Run: headless pygame with SDL's dummy video driver; simulated clock (each Clock.tick advances the game by its frame time, no real sleeping); random seed 0; keys injected as events and as key.get_pressed() state; mouse plan: one left click at the window centre at the start of phase 2, then a move to the lower-right quarter at the start of phase 3.
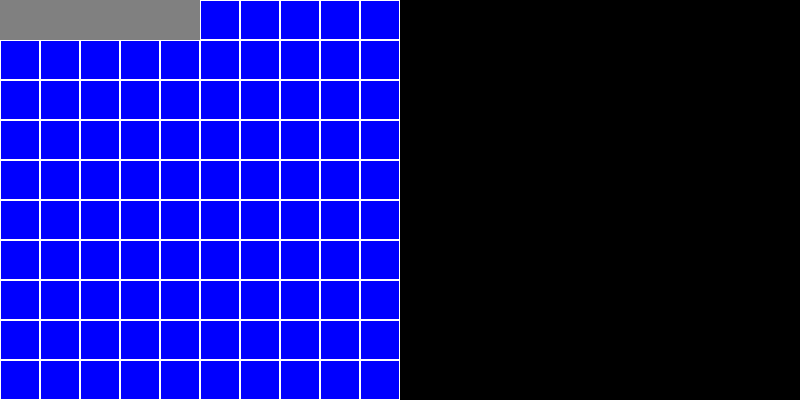
Frame 1 of 4 · flips 1–60 · no input
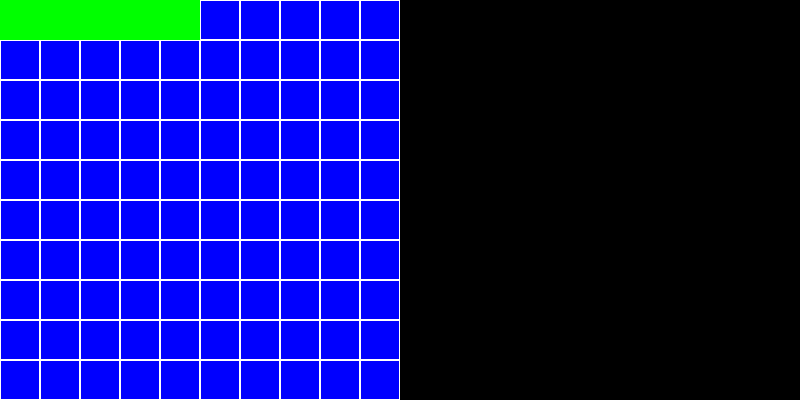
Frame 2 of 4 · flips 61–180 · clicked the window centre · tapped SPACE, RETURN · held RIGHT (→), D
Frame 3 of 4 · flips 181–300 · moved the mouse to the lower-right quarter · held DOWN (↓), S · screen unchanged from frame 2, image omitted
Frame 4 of 4 · flips 301–420 · held LEFT (←), A, UP (↑), W · screen unchanged from frame 3, image omitted

The pygame program that drew these frames:

import pygame
import random

# Initialize Pygame
pygame.init()

# Set the dimensions of the window
WINDOW_WIDTH = 800
WINDOW_HEIGHT = 400
WINDOW_SIZE = (WINDOW_WIDTH, WINDOW_HEIGHT)

# Set the colors
BLACK = (0, 0, 0)
WHITE = (255, 255, 255)
GRAY = (128, 128, 128)
BLUE = (0, 0, 255)
RED = (255, 0, 0)

# Set the size of the grids
GRID_SIZE = 10
ATTACK_SIZE = 20
CELL_SIZE = WINDOW_HEIGHT // GRID_SIZE

# Set the gap between the grids
GAP = 10

# Set the number of battleships
SHIP_LENGTHS = [5,4,3,3,2]

# Create the window
window = pygame.display.set_mode(WINDOW_SIZE)
pygame.display.set_caption("Battleship Game")

# Create player 1 and player 2 grids
player1_grid = [[0] * GRID_SIZE for _ in range(GRID_SIZE)]
AI_grid = [[0] * GRID_SIZE for _ in range(GRID_SIZE)]

# Array for AI's used attacks
AI_shots = []
AI_hits = []


# Hit flag
hitflag = 0

#Turn font
turnFont = pygame.font.Font(None, 36)

#Turn counter
turnCount = 1
countFlag = 0



# Array for Player's used attacks
Player_shots = []



# Place battleships randomly on the grids
def place_ships_AI(grid, ship_lengths):
    for length in ship_lengths:
        placed = False
        while not placed:
            orientation = random.randint(0, 1)  # 0 for horizontal, 1 for vertical
            if orientation == 0:
                row = random.randint(0, GRID_SIZE - 1)
                col = random.randint(0, GRID_SIZE - length)
                if all(grid[row][col+i] == 0 for i in range(length)):
                    for i in range(length):
                        grid[row][col+i] = 4  # Set player's battleship value to 4
                    placed = True
            else:
                row = random.randint(0, GRID_SIZE - length)
                col = random.randint(0, GRID_SIZE - 1)
                if all(grid[row+i][col] == 0 for i in range(length)):
                    for i in range(length):
                        grid[row+i][col] = 4  # Set player's battleship value to 4
                    placed = True

# Place battleships manually on the grids
def place_ships(grid, ship_lengths):
    for length in ship_lengths:
        placed = False
        blink = False  # Toggle variable for blinking effect
        while not placed:
            for event in pygame.event.get():
                if event.type == pygame.QUIT:
                    pygame.quit()
                    exit()

            # Clear the window
            window.fill(BLACK)

            # Draw player 1 grid
            draw_grid(0, 0, player1_grid)

            # Update the display
            pygame.display.update()

            # Get the mouse position
            mouse_pos = pygame.mouse.get_pos()

            # Get the row and column of the mouse position
            row = mouse_pos[1] // CELL_SIZE
            col = mouse_pos[0] // CELL_SIZE

            # Toggle the blink variable
            if pygame.time.get_ticks() % 1000 < 500:
                blink = True
            else:
                blink = False

            # Draw the current ship placement with blinking effect
            for i in range(length):
                if col + i < GRID_SIZE and pygame.mouse.get_pressed()[0] == 1:
                    if blink:
                        pygame.draw.rect(window, BLUE, ((col + i) * CELL_SIZE, row * CELL_SIZE, CELL_SIZE, CELL_SIZE))
                elif row + i < GRID_SIZE and pygame.mouse.get_pressed()[2] == 1:
                    if blink:
                        pygame.draw.rect(window, BLUE, (col * CELL_SIZE, (row + i) * CELL_SIZE, CELL_SIZE, CELL_SIZE))
                elif col + i < GRID_SIZE and row < GRID_SIZE:
                    if blink:
                        pygame.draw.rect(window, GRAY, ((col + i) * CELL_SIZE, row * CELL_SIZE, CELL_SIZE, CELL_SIZE))
                elif row + i < GRID_SIZE and col < GRID_SIZE:
                    if blink:
                        pygame.draw.rect(window, GRAY, (col * CELL_SIZE, (row + i) * CELL_SIZE, CELL_SIZE, CELL_SIZE))
            pygame.display.update()

            # Draw ship length label
            font = pygame.font.Font(None, 24)
            length_label = font.render("Length: " + str(length), True, WHITE)
            window.blit(length_label, (10, WINDOW_HEIGHT - 30))

            # Check for mouse click events
            for event in pygame.event.get():
                if event.type == pygame.MOUSEBUTTONDOWN:
                    # Check if the mouse click is within the grid bounds and the ship can be placed horizontally
                    if pygame.mouse.get_pressed()[0] == 1 and col + length <= GRID_SIZE and all(
                            grid[row][col + i] == 0 for i in range(length)):
                        for i in range(length):
                            grid[row][col + i] = 4

                        placed = True
                    # Check if the mouse click is within the grid bounds and the ship can be placed vertically
                    elif pygame.mouse.get_pressed()[2] == 1 and row + length <= GRID_SIZE and all(
                            grid[row + i][col] == 0 for i in range(length)):
                        for i in range(length):
                            grid[row + i][col] = 4

                        placed = True
                    else:
                        print("Invalid ship placement. Please try again.")

# Draw the grid
def draw_grid(x_offset, y_offset, grid):
    for row in range(GRID_SIZE):
        for col in range(GRID_SIZE):
            x = x_offset + col * CELL_SIZE
            y = y_offset + row * CELL_SIZE

            # Draw the cell
            pygame.draw.rect(window, BLUE, (x, y, CELL_SIZE, CELL_SIZE))

            # Draw the grid lines
            pygame.draw.rect(window, WHITE, (x, y, CELL_SIZE, CELL_SIZE), 1)

            # Draw different colors based on the grid value
            if grid[row][col] == 2:
                pygame.draw.rect(window, GRAY, (x, y, CELL_SIZE, CELL_SIZE))
            elif grid[row][col] == 3:
                pygame.draw.rect(window, RED, (x, y, CELL_SIZE, CELL_SIZE))
            elif grid[row][col] == 4:
                pygame.draw.rect(window, (0, 255, 0), (x, y, CELL_SIZE, CELL_SIZE))

def ai_turn(player1_grid):
    global AI_hits
    print("AI HITS: ", AI_hits)
    if len(AI_hits) == 0:
        row = random.randint(0, GRID_SIZE - 1)
        col = random.randint(0, GRID_SIZE - 1)
        if (row, col) not in AI_shots:
            print("RANDOM MODE")
            result = check_hit(row, col, player1_grid)
            print("AI's Attack Coordinates: ", row, col, result)
            if result == "MISS":
                AI_shots.append((row, col))
                
            elif result == "HIT":
                AI_shots.append((row, col))
                AI_hits.append((row, col))
                if check_game_over(player1_grid):
                    game_over = True
                    return game_over
    else:
        last_shot = AI_hits[-1]
        print("SEARCH MODE")
        row, col = search_neighboring_cells(last_shot, player1_grid)
        result = check_hit(row, col, player1_grid)
        if result == "MISS":
                AI_shots.append((row, col))
        elif result == "HIT":
                AI_shots.append((row, col))
                AI_hits.append((row, col))
            
        print("AI's Attack Coordinates: ", row, col, result)
        if check_game_over(player1_grid):
            game_over = True
            return game_over

   
    # if (row, col) not in AI_shots:
    #         result = check_hit(row, col, player1_grid)
    #         print(result)
    #         if result == "MISS":
    #             AI_shots.append((row, col))
                
    #         elif result == "HIT":
    #             AI_shots.append((row, col))
    #             AI_hits.append((row, col))
    #             if check_game_over(player1_grid):
    #                 game_over = True
    #                 return game_over

def search_neighboring_cells(last_shot, player1_grid):
    print("SEARCHING")
    global hitflag
    row, col = last_shot
    dx = 0
    dy = 0
    
    # Define possible directions: up, down, left, right
    # directions = [(-1, 0), (1, 0), (0, -1), (0, 1)]
    negHit = -1
    posHit = 1
    neutral = 0
    superPos = 2
    superNeg = -2
    new_row = row
    new_col = col
    while True:
        # Keep moving in the current direction until an unexplored cell is found
        print("hitflag: ", hitflag)
        if hitflag == 0:
                    dx += negHit
                    dy += neutral
        elif hitflag == 1:
                    dx += posHit
                    dy += neutral
        elif hitflag == 2:
                    dx += neutral
                    dy += negHit
        elif hitflag == 3:
                    dx += neutral
                    dy += posHit
        # elif hitflag == 4:
        #             dx += superNeg
        #             dy += neutral
        # elif hitflag == 5:
        #             dx += neutral
        #             dy += superNeg
        else:
            hitflag = 0
                    
        # Check if the new coordinates are valid and unexplored
        print("BEFORE CHECKING")
        print(new_row, new_col)
        new_row += dx
        new_col += dy
        if is_valid_coordinate(new_row, new_col) and (new_row, new_col) not in AI_hits and (new_row, new_col) not in AI_shots:
        # If unexplored cell found, target it
            print ("FOUND")
            hitflag += 1
            return new_row, new_col
            
            
        # If the new coordinates are invalid or already explored, change direction
        elif not is_valid_coordinate(new_row, new_col) or (new_row, new_col) in AI_hits and (new_row, new_col) in AI_shots:
            print ("NOT FOUND")
            hitflag = 0
            del AI_hits[0]
            break
            
            
            
                    
    return random.randint(0, GRID_SIZE - 1),random.randint(0, GRID_SIZE - 1)
    


# Function to check if the coordinate is within the grid
def is_valid_coordinate(row, col):
    return 0 <= row < GRID_SIZE and 0 <= col < GRID_SIZE           


# Check if a coordinate is a hit or miss
def check_hit(row, col, target_grid):
    if target_grid[row][col] == 4:  # Check if the player's battleship is hit
                target_grid[row][col] = 2
                return "HIT"
    else:
        target_grid[row][col] = 3
        return "MISS"


# Check if all ships are hit on a grid
def check_game_over(grid):
    for row in range(GRID_SIZE):
        for col in range(GRID_SIZE):
            if grid[row][col] == 4:
                return False
    return True



# Main game loop
running = True
turn = 1
game_over = False

# Place ships on player 1 and player 2 grids
place_ships(player1_grid, SHIP_LENGTHS)
place_ships_AI(AI_grid, SHIP_LENGTHS)

while running:
    
    # Render the turn count text
    text = turnFont.render("Turn: {}".format(turnCount), True, (255, 255, 255))
    text_rect = text.get_rect()
    text_rect.center = (WINDOW_WIDTH // 2, WINDOW_HEIGHT // 2)
    
    for event in pygame.event.get():
        if event.type == pygame.QUIT:
            running = False
        elif event.type == pygame.MOUSEBUTTONDOWN and not game_over:
            mouse_pos = pygame.mouse.get_pos()
            clicked_row = mouse_pos[1] // CELL_SIZE
            clicked_col = mouse_pos[0] // CELL_SIZE
            # if (clicked_row, clicked_col) in Player_shots:
            #     print("You already shot here")
            #     mouse_pos = pygame.mouse.get_pos()
            #     clicked_row = mouse_pos[1] // CELL_SIZE
            #     clicked_col = mouse_pos[0] // CELL_SIZE
            # else:
            if clicked_row >= 0 and clicked_row < ATTACK_SIZE and clicked_col >= 0 and clicked_col < ATTACK_SIZE:
                        turn_label = font.render("PLAYER 1 TURN", True, WHITE)
                        print(clicked_row, clicked_col)
                        clicked_col -= ATTACK_SIZE
                        result = check_hit(clicked_row, clicked_col, AI_grid)
                        print("Player's Attack Coordinates: ", clicked_row, clicked_col, result)
                        Player_shots.append((clicked_row, clicked_col))
                        if result == "HIT":
                            if check_game_over(AI_grid):
                                game_over = True
                        ai_turn(player1_grid)
                        if check_game_over(player1_grid):
                            game_over = True           
                        

    # Clear the window
    window.fill(BLACK)

    # Draw player 1 grid
    draw_grid(0, 0, player1_grid)

    # Draw player 2 grid
    draw_grid(GRID_SIZE * CELL_SIZE + GAP, 0, AI_grid)

    # Draw grid labels
    font = pygame.font.Font(None, 36)
    
    # Draw the turn count text
    window.blit(text, text_rect)

    # Draw game over message
    if game_over:
        if check_game_over(player1_grid):
            game_over_label = font.render("AI Wins", True, WHITE)
        else:
            game_over_label = font.render("PLAYER 1 WINS", True, WHITE)
        window.blit(game_over_label, (WINDOW_WIDTH // 2 - 120, WINDOW_HEIGHT // 2 - 20))

    # Increment turn count
        
    
    # Update the display
    pygame.display.update()
# Quit the game
pygame.quit()
